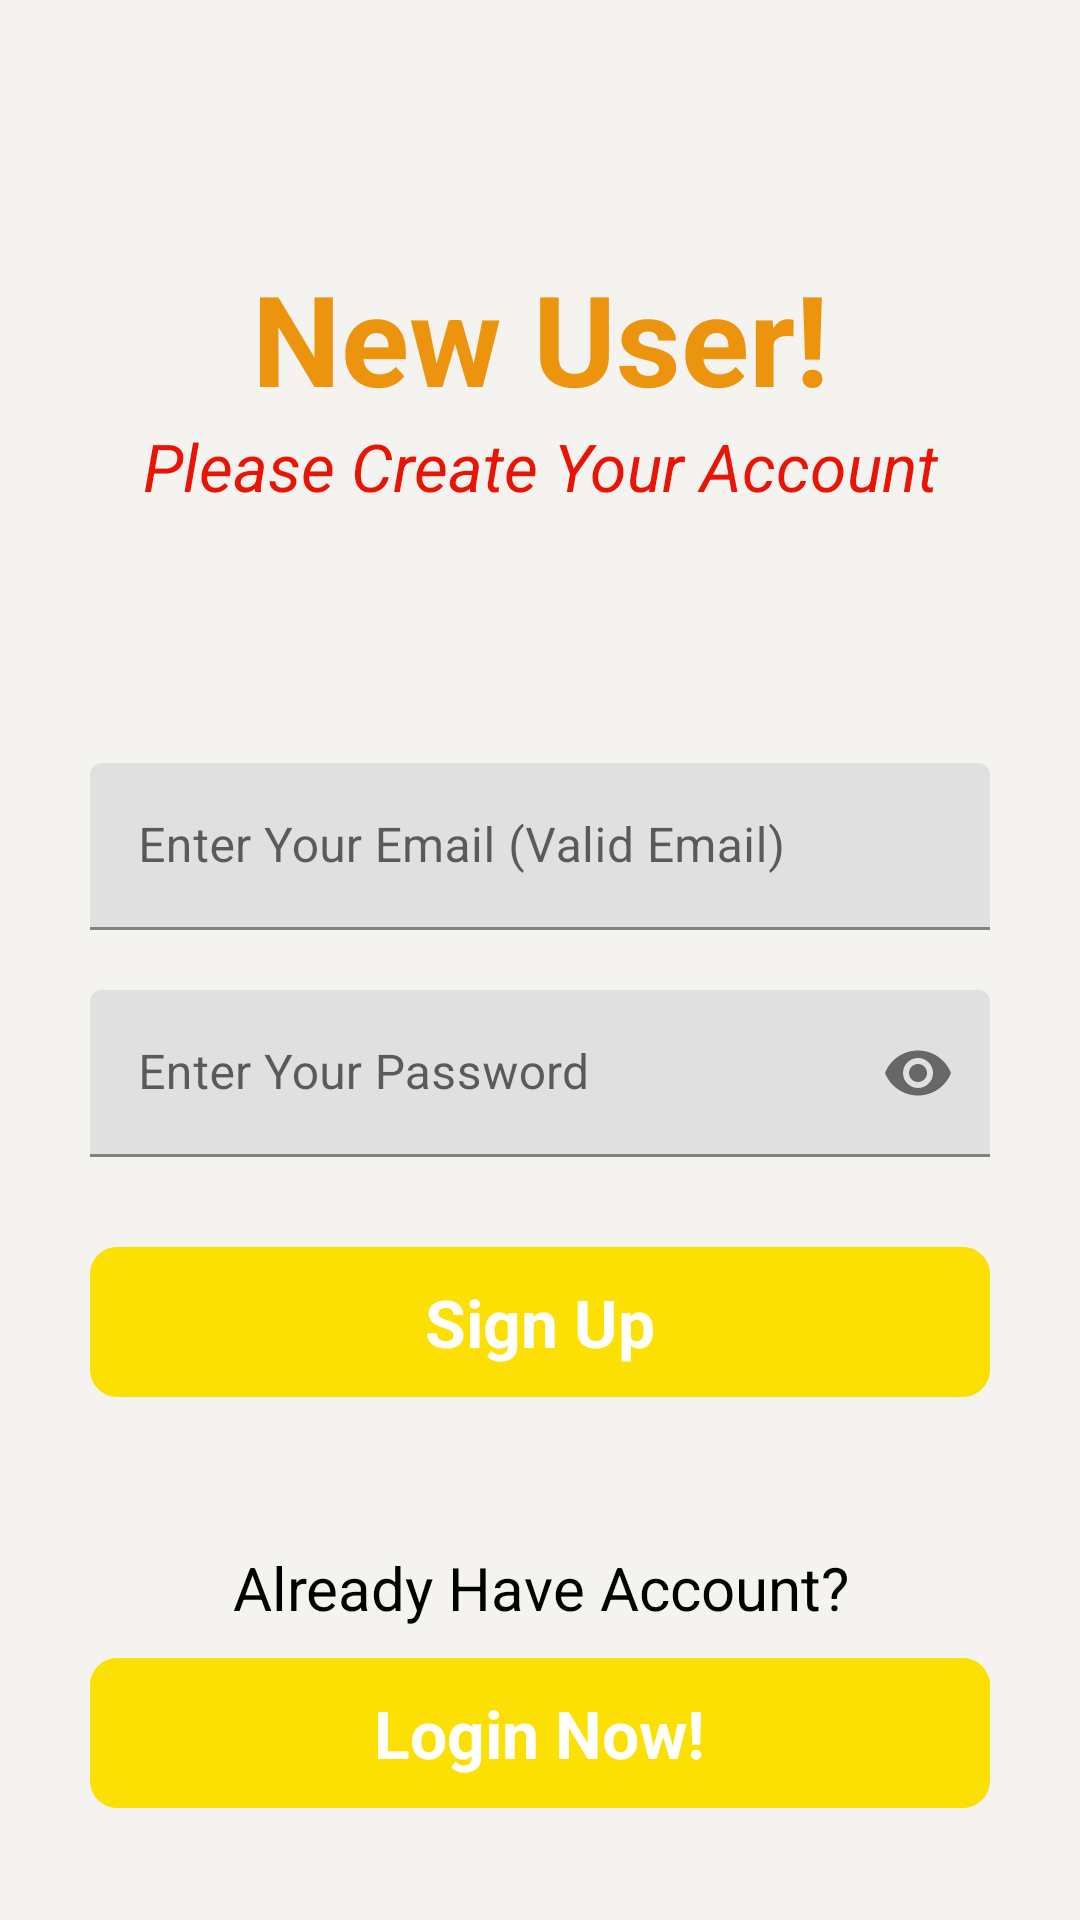

This screen was rendered from an Android layout file. Write that file and the resources it references.
<!-- AndroidManifest.xml: application theme Theme.NotesSpace -->
<!-- res/layout/activity_sign_up.xml -->
<?xml version="1.0" encoding="utf-8"?>
<RelativeLayout xmlns:android="http://schemas.android.com/apk/res/android"
    xmlns:app="http://schemas.android.com/apk/res-auto"
    xmlns:tools="http://schemas.android.com/tools"
    android:layout_width="match_parent"
    android:layout_height="match_parent"
    android:background="#f5f3f0"
    tools:context=".SignUp">
    <RelativeLayout
        android:layout_width="match_parent"
        android:layout_height="wrap_content"
        android:id="@+id/centerlinesignup"
        android:layout_centerInParent="true">
    </RelativeLayout>
    <LinearLayout
        android:layout_width="match_parent"
        android:layout_height="wrap_content"
        android:layout_marginRight="30dp"
        android:layout_marginLeft="30dp"
        android:layout_above="@id/centerlinesignup"
        android:layout_marginBottom="150dp"
        android:orientation="vertical">
        <TextView
            android:layout_width="match_parent"
            android:layout_height="wrap_content"
            android:text="New User!"
            android:textSize="42sp"
            android:textColor="#ed940e"
            android:textAlignment="center"
            android:textStyle="bold">
        </TextView>
        <TextView
            android:layout_width="match_parent"
            android:layout_height="wrap_content"
            android:text="Please Create Your Account"
            android:textSize="22sp"
            android:textColor="#e81405"
            android:textAlignment="center"
            android:textStyle="italic">
        </TextView>

    </LinearLayout>
    <com.google.android.material.textfield.TextInputLayout
        android:layout_width="match_parent"
        android:layout_height="wrap_content"
        android:layout_above="@id/centerlinesignup"
        android:layout_marginBottom="10dp"
        android:id="@+id/signup_email"
        android:layout_marginRight="30dp"
        android:layout_marginLeft="30dp">
        <EditText
            android:layout_width="match_parent"
            android:layout_height="wrap_content"
            android:id="@+id/login_email"
            android:hint="Enter Your Email (Valid Email)"
            android:inputType="textEmailAddress">
        </EditText>
    </com.google.android.material.textfield.TextInputLayout>
    <com.google.android.material.textfield.TextInputLayout
        android:layout_width="match_parent"
        android:layout_height="wrap_content"
        android:layout_below="@id/centerlinesignup"
        android:layout_marginTop="10dp"
        android:id="@+id/signup_password"
        android:layout_marginRight="30dp"
        android:layout_marginLeft="30dp"
        app:passwordToggleEnabled="true">
        <EditText
            android:layout_width="match_parent"
            android:layout_height="wrap_content"
            android:id="@+id/login_password"
            android:hint="Enter Your Password"
            android:inputType="textPassword">
        </EditText>
    </com.google.android.material.textfield.TextInputLayout>
    <RelativeLayout
        android:layout_width="match_parent"
        android:layout_height="50dp"
        android:layout_marginLeft="30dp"
        android:layout_marginRight="30dp"
        android:layout_marginTop="30dp"
        android:layout_below="@id/signup_password"
        android:background="@drawable/button_design"
        android:id="@+id/signup">
        <TextView
            android:layout_width="wrap_content"
            android:layout_height="wrap_content"
            android:textStyle="bold"
            android:text="Sign Up"
            android:textAlignment="center"
            android:layout_marginStart="8dp"
            android:textSize="22sp"
            android:layout_centerInParent="true"
            android:textColor="@color/white">
        </TextView>
    </RelativeLayout>
    <TextView
        android:layout_width="match_parent"
        android:layout_height="wrap_content"
        android:text="Already Have Account?"
        android:layout_marginLeft="20dp"
        android:layout_marginRight="20dp"
        android:layout_below="@id/signup"
        android:textColor="@color/black"
        android:textSize="20sp"
        android:layout_marginTop="50dp"
        android:textAlignment="center"
        android:id="@+id/label">
    </TextView>
    <RelativeLayout
        android:layout_width="match_parent"
        android:layout_height="50dp"
        android:layout_marginLeft="30dp"
        android:layout_marginRight="30dp"
        android:layout_marginTop="10dp"
        android:layout_below="@id/label"
        android:background="@drawable/button_design"
        android:id="@+id/login">

        <TextView
            android:layout_width="wrap_content"
            android:layout_height="wrap_content"
            android:layout_centerInParent="true"
            android:layout_marginStart="8dp"
            android:text="Login Now!"
            android:textAlignment="center"
            android:textColor="@color/white"
            android:textSize="22sp"
            android:textStyle="bold">
        </TextView>
    </RelativeLayout>
</RelativeLayout>
<!-- resources referenced by this layout -->
<resources>
  <color name="black">#FF000000</color>
  <color name="white">#FFFFFFFF</color>
  <!-- drawable button_design (drawable) -->
  <?xml version="1.0" encoding="utf-8"?>
  <shape xmlns:android="http://schemas.android.com/apk/res/android">
      <solid android:color="#fcdf03" />
      <corners android:radius="9dp" />
  </shape>
  <style name="Theme.NotesSpace" parent="Theme.MaterialComponents.DayNight.DarkActionBar">
          
          <item name="colorPrimary">@color/purple_500</item>
          <item name="colorPrimaryVariant">@color/purple_700</item>
          <item name="colorOnPrimary">@color/white</item>
          
          <item name="colorSecondary">@color/teal_200</item>
          <item name="colorSecondaryVariant">@color/teal_700</item>
          <item name="colorOnSecondary">@color/black</item>
          
          <item name="android:statusBarColor">?attr/colorPrimaryVariant</item>
          
      </style>
  <color name="purple_500">#FF6200EE</color>
  <color name="purple_700">#FF3700B3</color>
  <color name="teal_200">#FF03DAC5</color>
  <color name="teal_700">#FF018786</color>
</resources>
